Photos from the image-classification dataset "dataset" in the GitHub repository maitronghuu1984-hub/TrashGuardAI. Its 2 classes are: clean, trash.

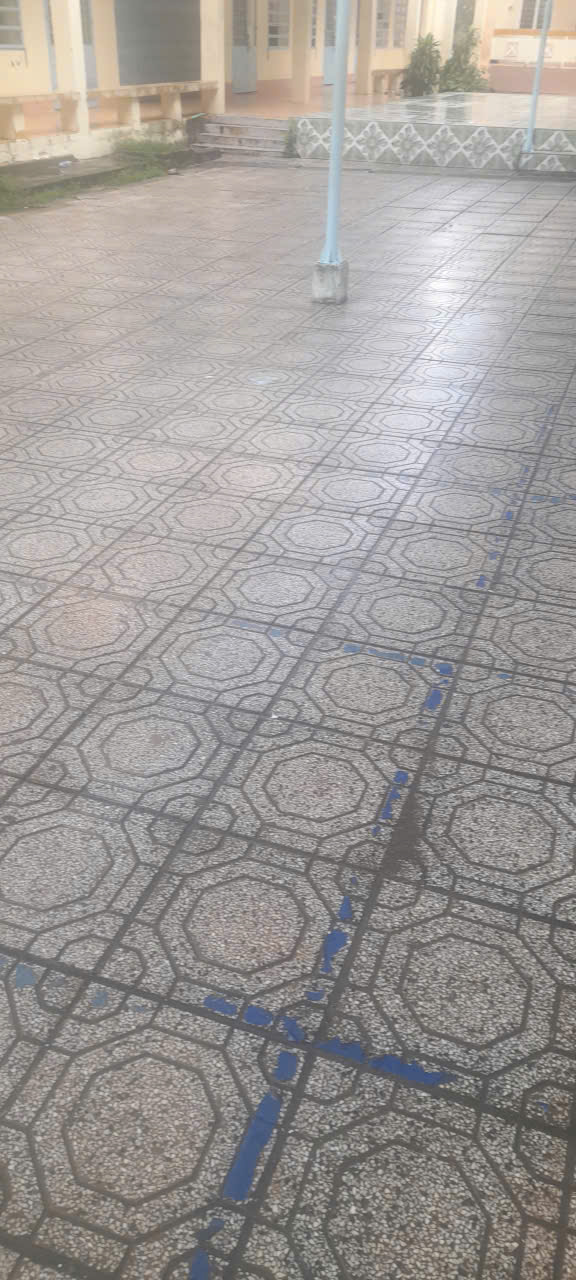
Label: clean

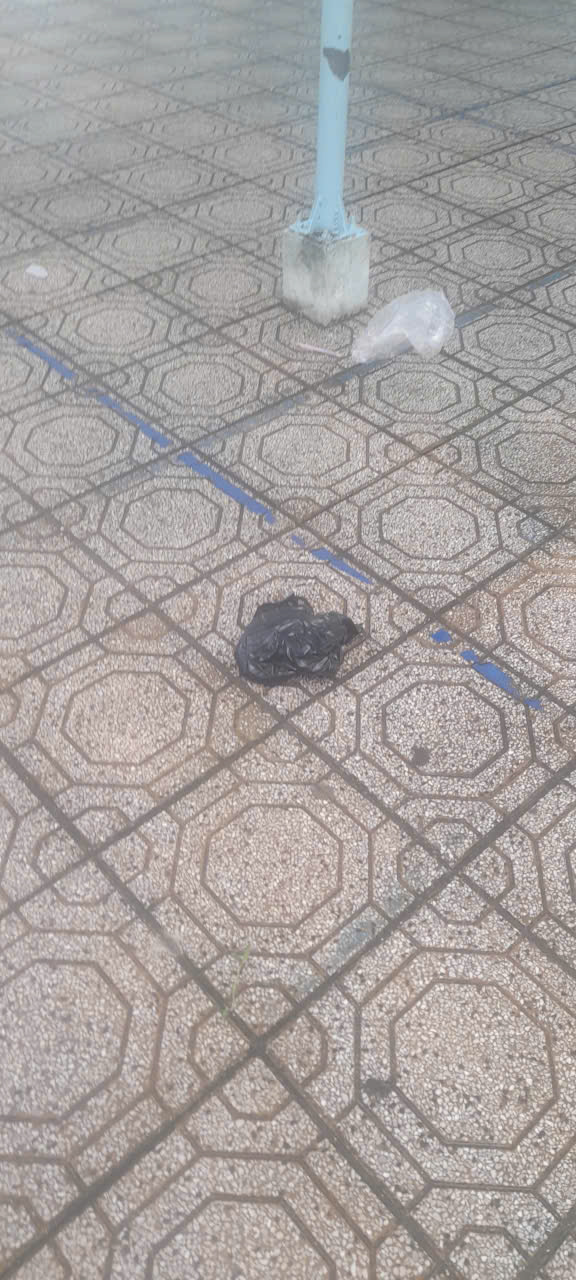
Label: trash

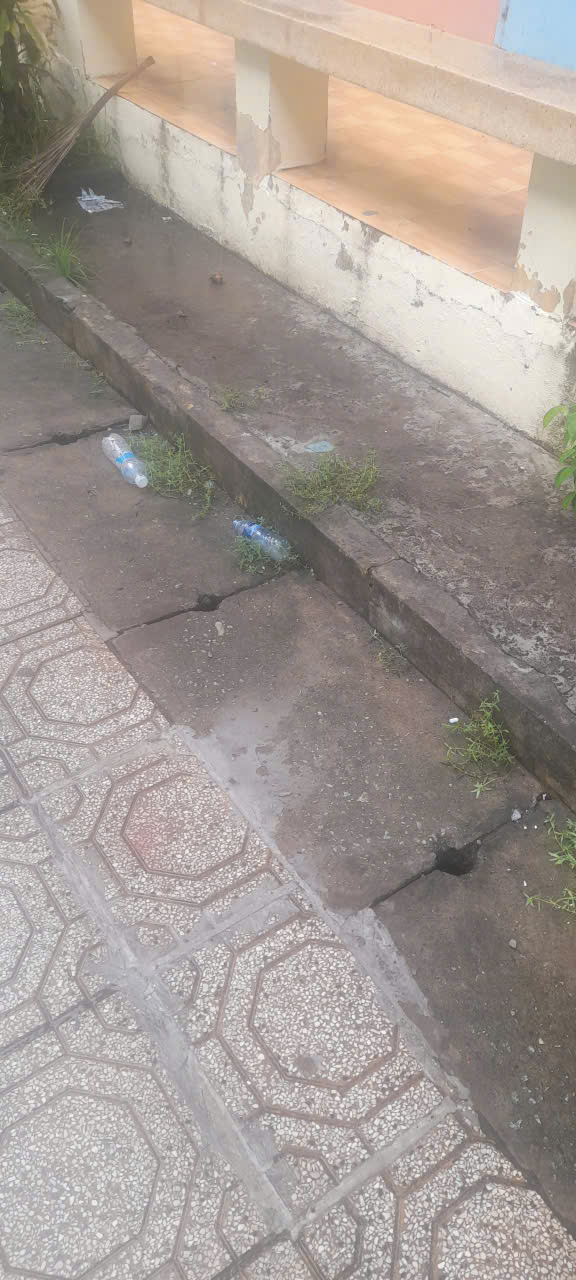
Label: trash

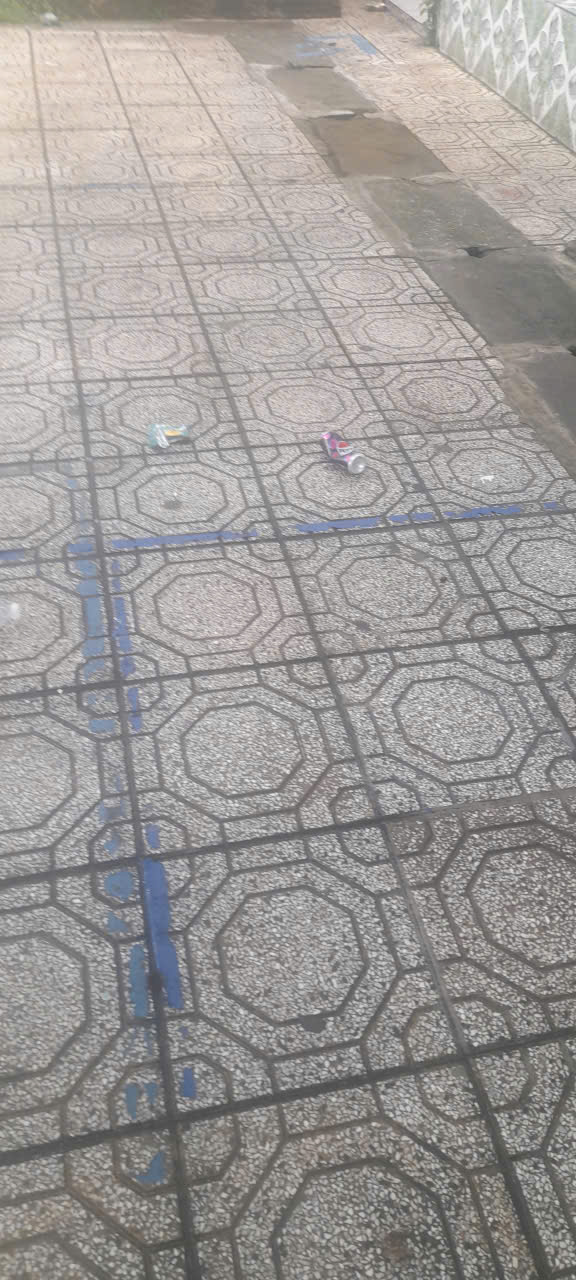
Label: trash

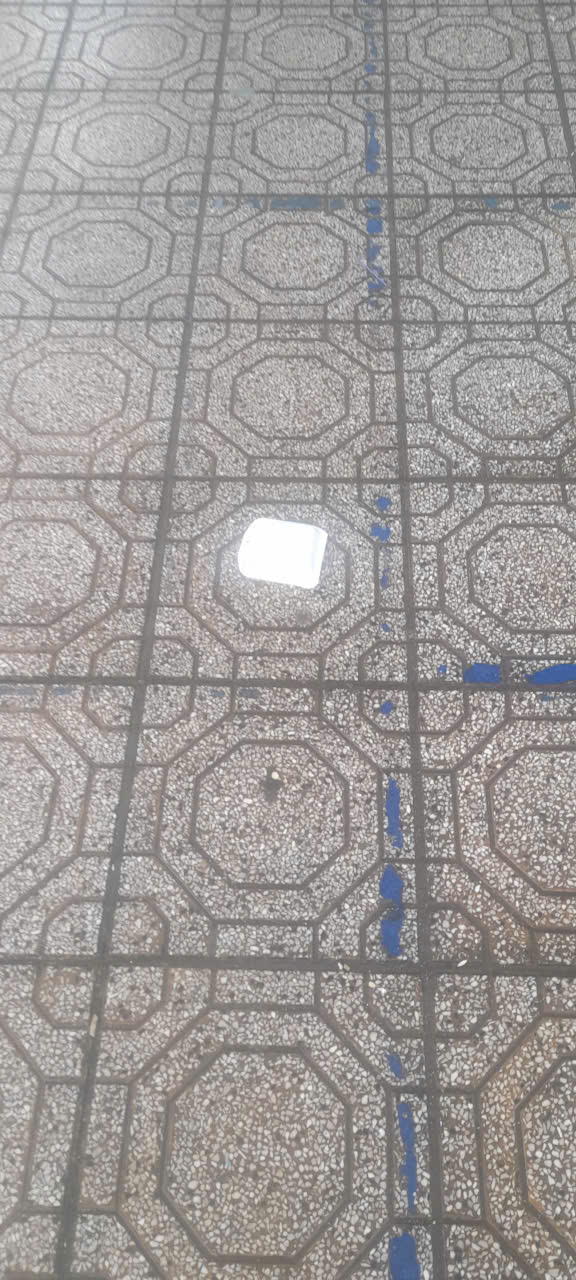
Label: trash

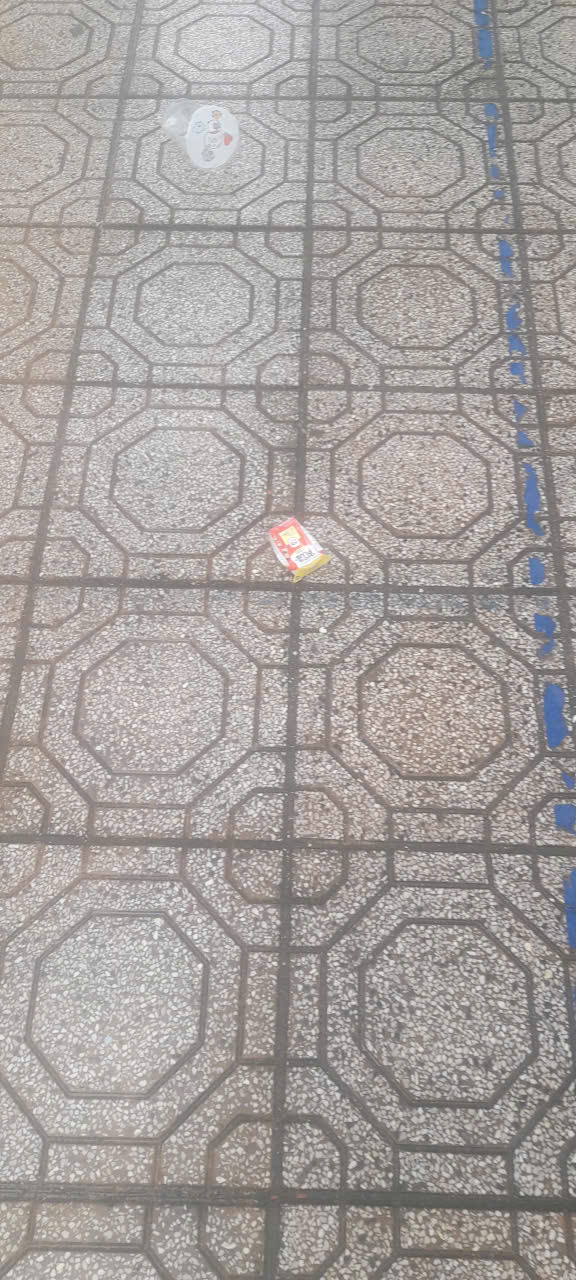
Label: trash
